Run: headless pygame with SDL's dummy video driver; simulated clock (each Clock.tick advances the game by its frame time, no real sleeping); random seed 0; keys injected as events and as key.get_pressed() state; mouse plan: one left click at the window centre at the start of phase 2, then a move to the lower-right quarter at the start of phase 3.
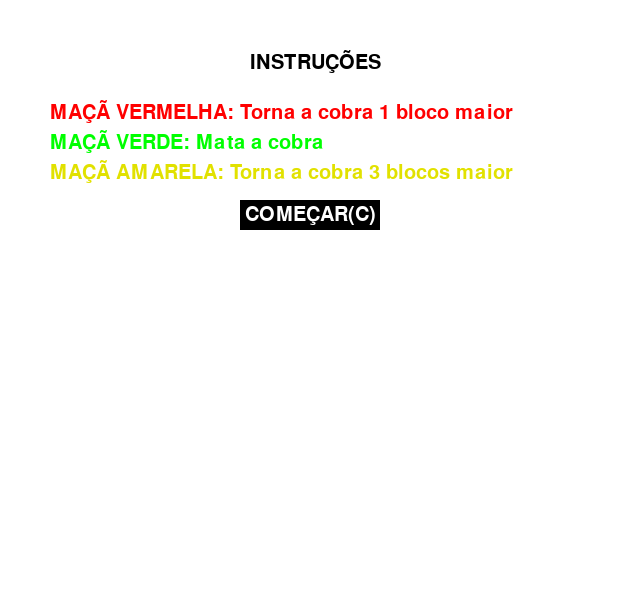
Frame 1 of 4 · flips 1–60 · no input
Frame 2 of 4 · flips 61–180 · clicked the window centre · tapped SPACE, RETURN · held RIGHT (→), D · screen unchanged from frame 1, image omitted
Frame 3 of 4 · flips 181–300 · moved the mouse to the lower-right quarter · held DOWN (↓), S · screen unchanged from frame 2, image omitted
Frame 4 of 4 · flips 301–420 · held LEFT (←), A, UP (↑), W · screen unchanged from frame 3, image omitted

The pygame program that drew these frames:

import pygame
from random import randint

branco = (255, 255, 255)
preto = (0, 0, 0)
vermelho = (255, 0, 0)
verde = (0, 255, 0)
azul = (0, 0, 255)
amarelo = (225, 225, 0)

pygame.init()

altura = 600
largura = 640
tamanho = 20

relogio = pygame.time.Clock()
fundo = pygame.display.set_mode((largura, altura))
pygame.display.set_caption('Jogo da cobrinha')
font = pygame.font.SysFont(None, 30)
font2 = pygame.font.SysFont(None, 70)

boostApple = False
deathApple = False


def texto(mensagem, cor, X, Y):
    texto1 = font.render(mensagem, True, cor)
    fundo.blit(texto1, [X, Y])


def texto2(mensagem, cor, X, Y):
    texto1 = font2.render(mensagem, True, cor)
    fundo.blit(texto1, [X, Y])


def apple(x, y):
    pygame.draw.rect(fundo, vermelho, [x, y, tamanho, tamanho])


def score(pontos):
    texto('Pontuação: {}'.format(pontos), azul, 400, 550)
    texto('_____________________________________________________________________________________________', azul, 0, 460)


def tempo(Tempo):
    texto('Tempo: {}'.format(int(Tempo)), azul, 100, 550)


def snake(snakeXY, cor):
    for XY in snakeXY:
        pygame.draw.rect(fundo, cor, [XY[0], XY[1], tamanho, tamanho])


def BoostApple(x, y):
    pygame.draw.rect(fundo, amarelo, [x, y, tamanho, tamanho])


def DeathApple(x, y):
    pygame.draw.rect(fundo, verde, [x, y, tamanho, tamanho])


def DeathApple2(x, y):
    pygame.draw.rect(fundo, verde, [x, y, tamanho, tamanho])


def jogo():
    global deathApple, boostApple
    instruções = True
    rodando = False
    GameOver = False

    snake_x = randint(0, (largura - tamanho) / tamanho) * tamanho
    snake_y = randint(0, (480 - tamanho) / tamanho) * tamanho
    apple_x = randint(0, (largura - tamanho) / tamanho) * tamanho
    apple_y = randint(0, (480 - tamanho) / tamanho) * tamanho
    BoostApple_x = randint(0, (largura - tamanho) / tamanho) * tamanho
    BoostApple_y = randint(0, (480 - tamanho) / tamanho) * tamanho
    DeathApple_x = randint(0, (largura - tamanho) / tamanho) * tamanho
    DeathApple_y = randint(0, (480 - tamanho) / tamanho) * tamanho
    DeathApple2_x = randint(0, (largura - tamanho) / tamanho) * tamanho
    DeathApple2_y = randint(0, (480 - tamanho) / tamanho) * tamanho

    velocidade_y = 0
    velocidade_x = 0

    snakeXY = []
    snakeLen = 1
    Tempo = 0
    pontos = 1
    velocidade = 10

    while instruções:
        fundo.fill(branco)
        texto('INSTRUÇÕES', preto, 250, 50)
        texto('MAÇÃ VERMELHA: Torna a cobra 1 bloco maior', vermelho, 50, 100)
        texto('MAÇÃ VERDE: Mata a cobra', verde, 50, 130)
        texto('MAÇÃ AMARELA: Torna a cobra 3 blocos maior', amarelo, 50, 160)
        pygame.draw.rect(fundo, preto, [240, 200, 140, 30])
        texto('COMEÇAR(C)', branco, 245, 205)
        pygame.display.update()

        for event in pygame.event.get():
            if event.type == pygame.QUIT:
                exit()
            if event.type == pygame.KEYDOWN:
                if event.key == pygame.K_c:
                    rodando = True
            if event.type == pygame.MOUSEBUTTONDOWN:
                x = pygame.mouse.get_pos()[0]
                y = pygame.mouse.get_pos()[1]
                if x > 240 and y > 200 and x < 380 and y < 230:
                    rodando = True

        while rodando:
            while GameOver:
                fundo.fill(branco)
                texto2('GAME OVER', vermelho, 170, 120)
                palavra = 'pontos'
                if pontos == 1:
                    palavra = 'ponto'
                texto('Parabéns, você fez {} {}!'.format(pontos, palavra), preto, 170, 200)
                pygame.draw.rect(fundo, preto, [130, 260, 160, 30])
                texto('CONTINUAR(C)', branco, 135, 265)
                pygame.draw.rect(fundo, preto, [400, 260, 90, 30])
                texto('SAIR(S)', branco, 410, 265)

                pygame.display.update()
                for event in pygame.event.get():
                    if event.type == pygame.QUIT:
                        exit()
                    if event.type == pygame.KEYDOWN:
                        if event.key == pygame.K_c:
                            jogo()
                        if event.key == pygame.K_s:
                            exit()
                    if event.type == pygame.MOUSEBUTTONDOWN:
                        x = pygame.mouse.get_pos()[0]
                        y = pygame.mouse.get_pos()[1]
                        if x > 130 and y > 260 and x < 290 and y < 290:
                            jogo()
                        if x > 400 and y > 260 and x < 490 and y < 290:
                            exit()

            for event in pygame.event.get():
                if event.type == pygame.QUIT:
                    exit()
                if event.type == pygame.KEYDOWN:
                    if event.key == pygame.K_LEFT and velocidade_x != tamanho:
                        velocidade_x = -tamanho
                        velocidade_y = 0
                    if event.key == pygame.K_RIGHT and velocidade_x != -tamanho:
                        velocidade_x = tamanho
                        velocidade_y = 0
                    if event.key == pygame.K_UP and velocidade_y != tamanho:
                        velocidade_x = 0
                        velocidade_y = -tamanho
                    if event.key == pygame.K_DOWN and velocidade_y != -tamanho:
                        velocidade_x = 0
                        velocidade_y = tamanho

            fundo.fill(branco)

            snakeHead = []
            snakeHead.append(snake_x)
            snakeHead.append(snake_y)
            snakeXY.append(snakeHead)
            if len(snakeXY) > snakeLen:
                del snakeXY[0]

            if any(Bloco == snakeHead for Bloco in snakeXY[:-1]):
                GameOver = True

            score(pontos)
            tempo(Tempo)
            snake(snakeXY, preto)
            Tempo += 0.1

            if snake_x == apple_x and snake_y == apple_y:
                apple_x = randint(0, (largura - tamanho) / tamanho) * tamanho
                apple_y = randint(0, (480 - tamanho) / tamanho) * tamanho
                snakeLen += 1
                pontos += 1

            if snake_x == BoostApple_x and snake_y == BoostApple_y and boostApple == True:
                BoostApple_x = randint(0, (largura - tamanho) / tamanho) * tamanho
                BoostApple_y = randint(0, (480 - tamanho) / tamanho) * tamanho
                snakeLen += 3
                pontos += 3

            if snake_x == DeathApple_x and snake_y == DeathApple_y and deathApple == True:
                DeathApple_x = randint(0, (largura - tamanho) / tamanho) * tamanho
                DeathApple_y = randint(0, (480 - tamanho) / tamanho) * tamanho
                GameOver = True

            if snake_x == DeathApple2_x and snake_y == DeathApple2_y and deathApple == True:
                DeathApple2_x = randint(0, (largura - tamanho) / tamanho) * tamanho
                DeathApple2_y = randint(0, (480 - tamanho) / tamanho) * tamanho
                GameOver = True

            if snakeLen % 7 == 0:
                boostApple = True
                BoostApple(BoostApple_x, BoostApple_y)
            else:
                boostApple = False

            if snakeLen % 2 == 0:
                deathApple = True
                DeathApple(DeathApple_x, DeathApple_y)
            else:
                deathApple = False

            if snakeLen % 2 == 0:
                deathApple = True
                DeathApple2(DeathApple2_x, DeathApple2_y)
            else:
                deathApple = False

            apple(apple_x, apple_y)

            snake_x += velocidade_x
            snake_y += velocidade_y
            pygame.display.update()
            relogio.tick(velocidade)

            if snakeLen >= 10 and snakeLen < 20:
                velocidade = 12
                Tempo -= 0.1
                Tempo += 0.0833333333333333333333
            if snakeLen >= 20 and snakeLen < 30:
                velocidade = 14
                Tempo -= 0.1 + 0.0833333333333333333333
                Tempo += 0.0714285714
            if snakeLen >= 30 and snakeLen < 40:
                velocidade = 16
                Tempo -= 0.1 + 0.0833333333333333333333 + 0.0714285714
                Tempo += 0.0625
            if snakeLen >= 40 and snakeLen < 50:
                velocidade = 18
                Tempo -= 0.1 + 0.0833333333333333333333 + 0.0714285714 + 0.0625
                Tempo += 0.0555555556
            if snakeLen >= 50 and snakeLen < 60:
                velocidade = 20
                Tempo -= 0.1 + 0.0833333333333333333333 + 0.0714285714 + 0.0625 + 0.0555555556
                Tempo += 0.05

            if snake_x > 620 or snake_x < 0:
                GameOver = True
            if snake_y > 460 or snake_y < 0:
                GameOver = True


jogo()
